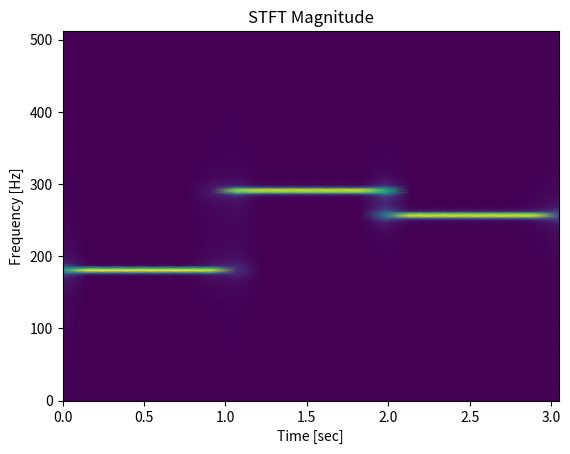

Recreate this plot in Python.
from scipy.signal import stft
from matplotlib import pyplot as plt
import numpy as np
'''
STFT:
    scipy.signal.stft(x, fs, window, nperseg, noverlap, nfft, detrend, return_oneside, boundary, padded, axis)

    1.x ：传入STFT变换的时域信号
    2.fs : 时域信号的采样频率，默认为1.0
    3.window : 时域信号分割的时候需要的窗函数，常用的窗函数有boxcar，triang，hamming， hann等
    4.nperseg : 窗函数的长度，默认值为256
    5.noverlap : 窗函数重叠数，默认为窗长的一半
    6.nfft : FFT的长度，默认为nperseg，如果设置为大于nperseg会自动进行0填充
    7.return_oneside : True返回复数实部，None返回复数，默认为False
'''
'''
STFT 返回值:
    f: 频率数组（Frequency bins）
    
    包含频谱中的频率值，单位为赫兹（Hz）。
    t: 时间数组（Time bins）
    
    包含时间轴上的时刻，表示每个窗口中心的时间。
    Zxx: STFT 结果（STFT of the signal）
    
    是一个复数数组，表示每个时间和频率组合的幅度和相位。
    其形状是 (n_fft / 2 + 1, n_windows)，其中 n_fft 是FFT的长度，n_windows 是窗口的数量。
'''
if __name__ == '__main__':

    fs = 1024 # 采样频率
    x = np.linspace(0, 1, fs , endpoint=False)
    y = []
    for i in range(3) :
        f = np.random.randint(180,361)
        y.append(np.sin(2 * np.pi * f* x))
        print(f)
    final_y = np.concatenate(y)

    frequencies , t , spectrum = stft(final_y, fs, nperseg=312)

    # print(frequencies)
    # print(frequencies.shape)
    # print(t)
    # print(t.shape)
    # print(spectrum)
    # print(spectrum.shape)

    # 绘制时频图
    plt.pcolormesh(t, frequencies, np.abs(spectrum), shading='gouraud')
    plt.title('STFT Magnitude')
    plt.ylabel('Frequency [Hz]')
    plt.xlabel('Time [sec]')
    plt.show()